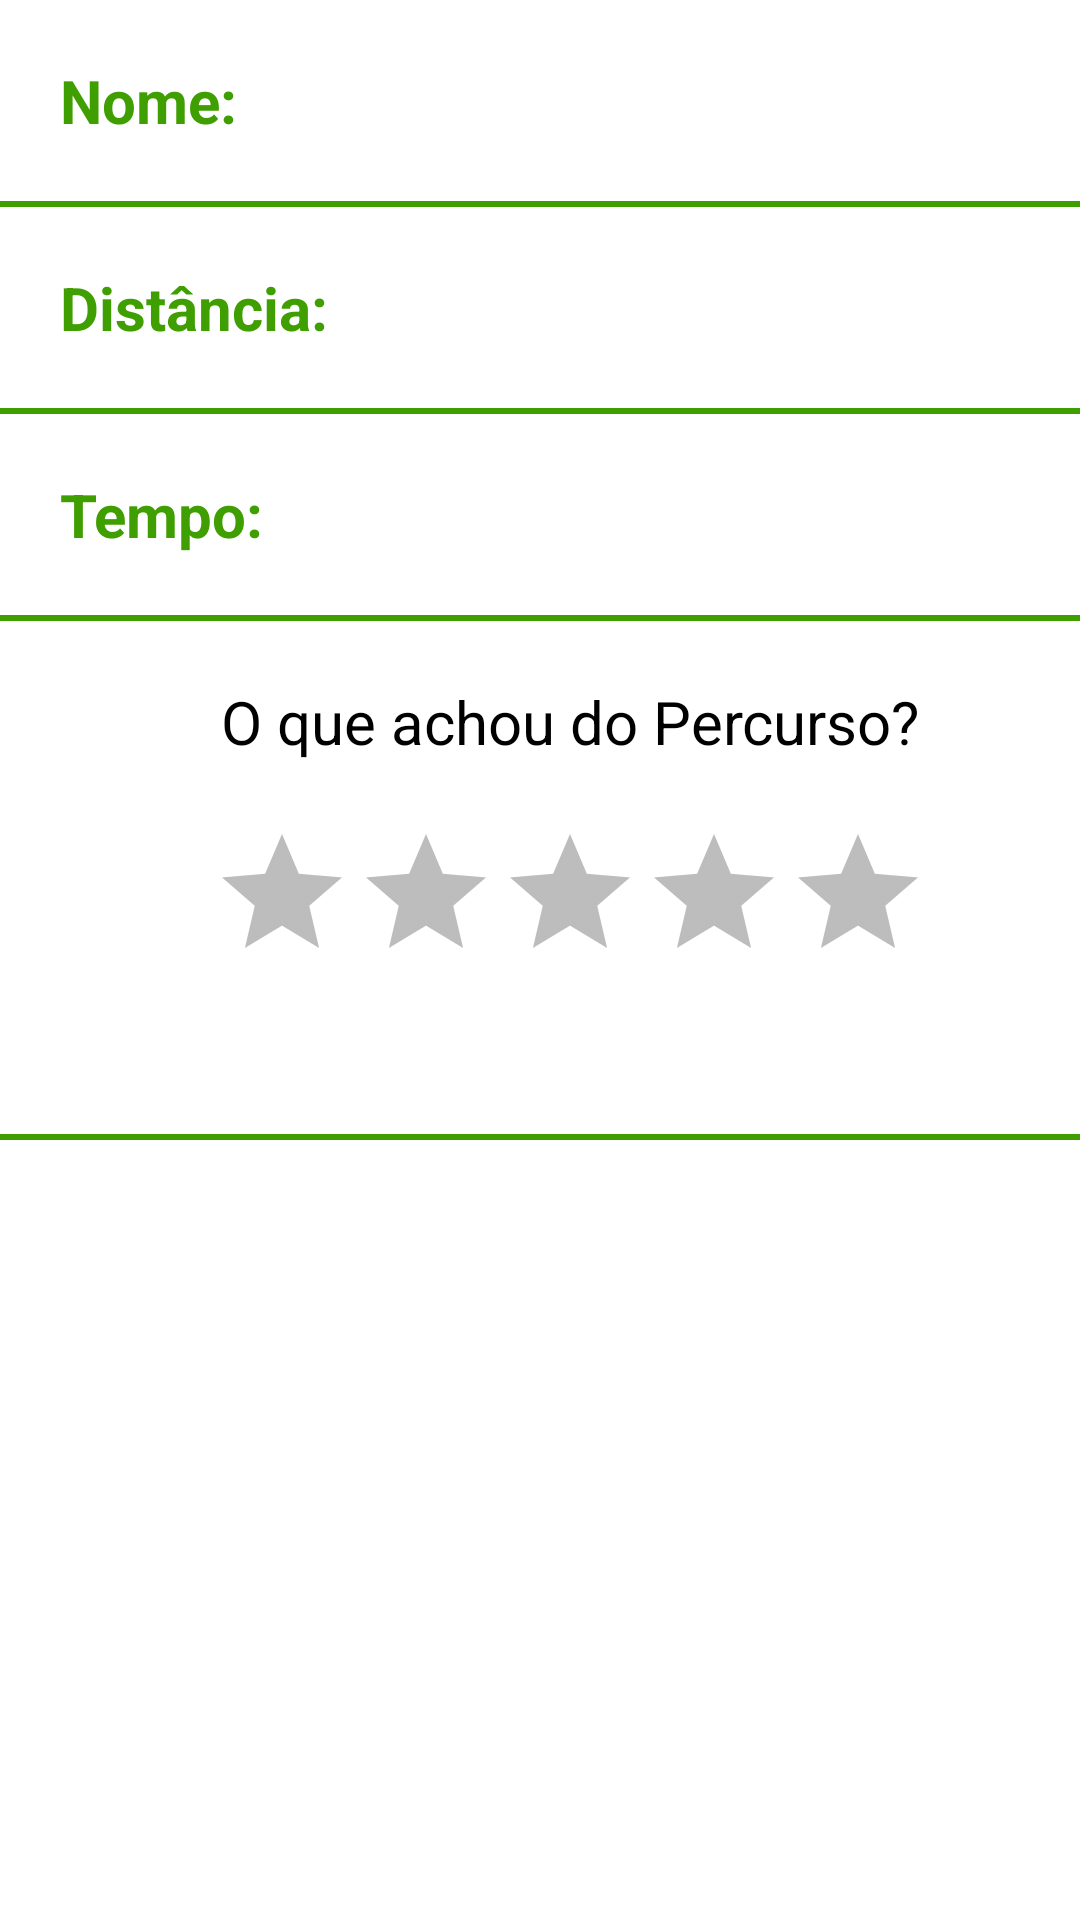

Write the Android layout XML for this screen, with the resource values it uses.
<!-- AndroidManifest.xml: application theme Theme.TrailBlaze -->
<!-- res/layout/fragment_terminar.xml -->
<?xml version="1.0" encoding="utf-8"?>
<androidx.appcompat.widget.LinearLayoutCompat xmlns:android="http://schemas.android.com/apk/res/android"
    xmlns:app="http://schemas.android.com/apk/res-auto"
    xmlns:tools="http://schemas.android.com/tools"
    android:layout_width="match_parent"
    android:layout_height="match_parent"
    android:orientation="vertical"
    tools:context=".TerminarFragment">

    <GridLayout
        android:layout_width="match_parent"
        android:layout_height="match_parent"
        android:orientation="vertical">

        <TextView
            android:id="@+id/nomePercurso"
            android:layout_width="wrap_content"
            android:layout_height="wrap_content"
            android:layout_gravity="start"
            android:layout_marginStart="20dp"
            android:layout_marginTop="20dp"
            android:text="@string/nome_"
            android:textColor="@color/trailGreen"
            android:textSize="20sp"
            android:textStyle="bold" />

        <View
            android:layout_width="380dp"
            android:layout_height="2dp"
            android:layout_gravity="top|center_horizontal"
            android:layout_marginTop="20dp"
            android:background="@color/trailGreen" />

        <TextView
            android:id="@+id/distanciaPercurso"
            android:layout_width="wrap_content"
            android:layout_height="wrap_content"
            android:layout_gravity="start"
            android:layout_marginStart="20dp"
            android:layout_marginTop="20dp"
            android:text="@string/distancia_"
            android:textColor="@color/trailGreen"
            android:textSize="20sp"
            android:textStyle="bold" />

        <View
            android:layout_width="380dp"
            android:layout_height="2dp"
            android:layout_gravity="top|center_horizontal"
            android:layout_marginTop="20dp"
            android:background="@color/trailGreen" />

        <TextView
            android:id="@+id/tempoPercurso"
            android:layout_width="wrap_content"
            android:layout_height="wrap_content"
            android:layout_gravity="start"
            android:layout_marginStart="20dp"
            android:layout_marginTop="20dp"
            android:text="@string/tempo_"
            android:textColor="@color/trailGreen"
            android:textSize="20sp"
            android:textStyle="bold" />

        <View
            android:layout_width="380dp"
            android:layout_height="2dp"
            android:layout_gravity="top|center_horizontal"
            android:layout_marginTop="20dp"
            android:background="@color/trailGreen" />

        <TextView
            android:id="@+id/questionTxt"
            android:layout_width="wrap_content"
            android:layout_height="wrap_content"
            android:layout_gravity="center"
            android:layout_marginTop="20dp"
            android:text="@string/o_que_achou_do_percurso"
            android:textColor="@color/black"
            android:textSize="20sp" />

        <RatingBar
            android:id="@+id/ratingBar"
            android:layout_width="wrap_content"
            android:layout_height="wrap_content"
            android:layout_gravity="center"
            android:layout_marginTop="20dp"
            android:progressBackgroundTint="@color/ash_gray_alpha"
            android:progressTint="@color/ratingGold"
            android:secondaryProgressTint="@color/ratingGold" />

        <TextView
            android:id="@+id/messageTxt"
            android:layout_width="wrap_content"
            android:layout_height="wrap_content"
            android:layout_gravity="center"
            android:textColor="@color/black"
            android:textSize="20sp" />

        <View
            android:layout_width="380dp"
            android:layout_height="2dp"
            android:layout_gravity="top|center_horizontal"
            android:layout_marginTop="20dp"
            android:background="@color/trailGreen" />

        <androidx.recyclerview.widget.RecyclerView
            android:id="@+id/fotosListView"
            android:layout_width="match_parent"
            android:layout_height="250dp"
            android:layout_gravity="top"
            android:layout_marginTop="10dp"
            android:padding="10dp"
            android:scrollbarStyle="outsideOverlay"
            android:scrollbars="vertical"
            app:layoutManager="androidx.recyclerview.widget.GridLayoutManager"
            app:spanCount="2"
            tools:listitem="@layout/item_foto" />

        <com.google.android.material.button.MaterialButton
            android:id="@+id/finalizarBtn"
            android:layout_width="170dp"
            android:layout_height="wrap_content"
            android:layout_gravity="bottom|center_horizontal"
            android:layout_marginBottom="20dp"
            android:background="@drawable/buttons"
            android:backgroundTint="@color/trailGreen"
            android:text="@string/finalizar"
            android:textColor="@color/white"
            android:textSize="20sp"
            app:backgroundTint="@color/trailGreen" />

    </GridLayout>

</androidx.appcompat.widget.LinearLayoutCompat>
<!-- res/layout/item_foto.xml (included above) -->
<?xml version="1.0" encoding="utf-8"?>
<androidx.appcompat.widget.LinearLayoutCompat xmlns:android="http://schemas.android.com/apk/res/android"
    xmlns:app="http://schemas.android.com/apk/res-auto"
    android:layout_width="match_parent"
    android:layout_height="wrap_content"
    android:orientation="vertical">

        <com.google.android.material.card.MaterialCardView
            android:id="@+id/cardView"
            android:layout_width="match_parent"
            android:layout_height="wrap_content"
            android:layout_margin="10dp"
            android:background="@color/ash_gray"
            android:foreground="?attr/selectableItemBackground"
            app:cardBackgroundColor="@color/white"
            app:cardCornerRadius="14dp"
            app:cardElevation="4dp">

            <androidx.appcompat.widget.AppCompatImageView
                android:id="@+id/image"
                android:layout_width="180dp"
                android:layout_height="160dp"
                android:layout_gravity="center"
                android:scaleType="centerCrop"
                app:layout_constraintEnd_toEndOf="parent"
                app:layout_constraintStart_toStartOf="parent"
                app:layout_constraintTop_toTopOf="parent" />

        </com.google.android.material.card.MaterialCardView>

</androidx.appcompat.widget.LinearLayoutCompat>
<!-- resources referenced by this layout -->
<resources>
  <color name="ash_gray">#999999</color>
  <color name="ash_gray_alpha">#A6999999</color>
  <color name="black">#FF000000</color>
  <color name="ratingGold">#FDCC0D</color>
  <color name="trailGreen">#3F9E00</color>
  <color name="white">#FFFFFFFF</color>
  <string name="distancia_">Distância:</string>
  <string name="finalizar">Finalizar</string>
  <string name="nome_">Nome:</string>
  <string name="o_que_achou_do_percurso">O que achou do Percurso?</string>
  <string name="tempo_">Tempo:</string>
  <style name="Theme.TrailBlaze" parent="Theme.MaterialComponents.DayNight.DarkActionBar">
          
          <item name="colorPrimary">@color/black</item>
          <item name="colorPrimaryVariant">@color/black</item>
          <item name="colorOnPrimary">@color/black</item>
          
          <item name="colorSecondary">@color/black</item>
          <item name="colorSecondaryVariant">@color/black</item>
          <item name="colorOnSecondary">@color/white</item>
  
          <item name="android:textColorSecondary">@color/trailGreen</item>
  
          <item name="chipCornerRadius">10dp</item>
  
          
      </style>
</resources>
